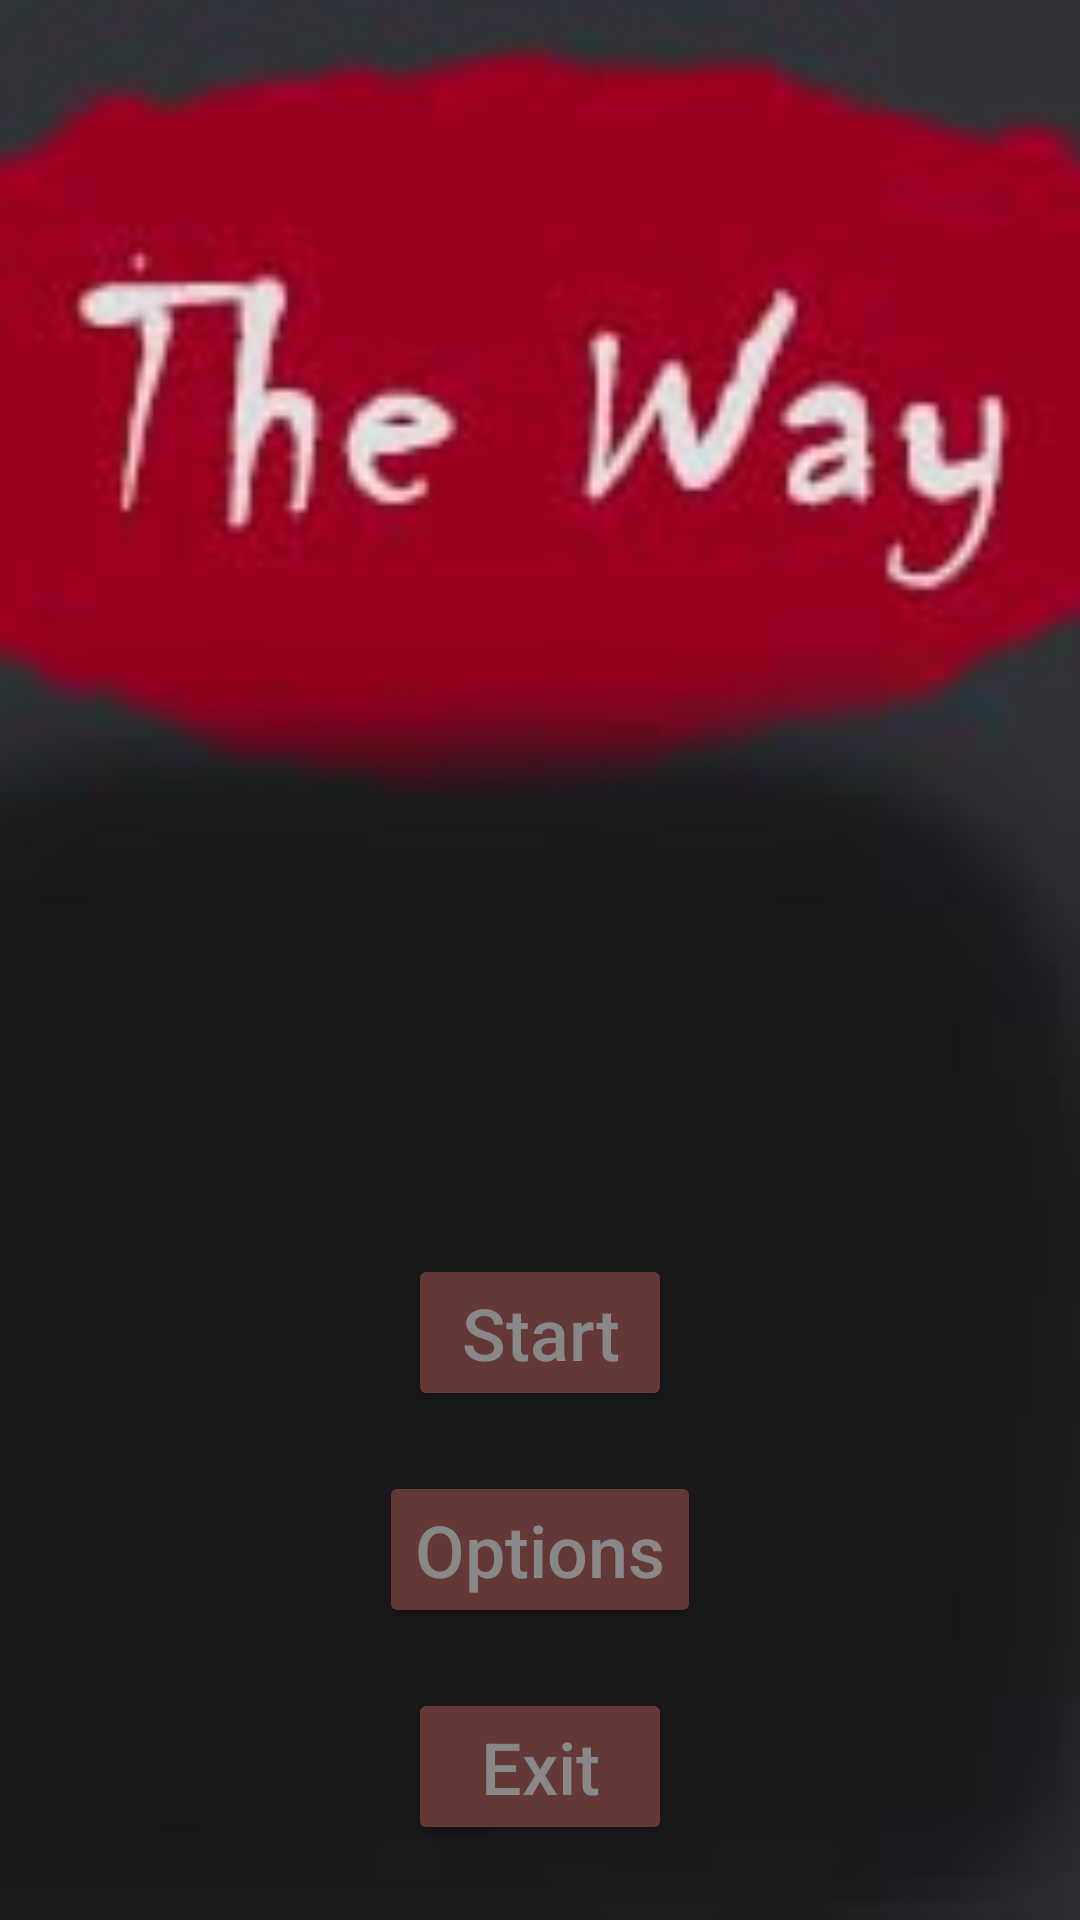

Android layout source for this screen:
<!-- AndroidManifest.xml: application theme Theme.TheWay -->
<!-- res/layout/activity_main.xml -->
<?xml version="1.0" encoding="utf-8"?>
<RelativeLayout xmlns:android="http://schemas.android.com/apk/res/android"
    xmlns:app="http://schemas.android.com/apk/res-auto"
    xmlns:tools="http://schemas.android.com/tools"
    android:layout_width="match_parent"
    android:layout_height="match_parent"
    android:background="@color/menuColor"
    tools:context=".MainActivity">

    <ImageView
        android:id="@+id/menu_photo"
        android:layout_width="match_parent"
        android:layout_height="match_parent"
        android:scaleType="centerCrop"
        android:src="@drawable/menu" />

    <LinearLayout
        android:layout_width="match_parent"
        android:layout_height="wrap_content"
        android:layout_alignParentBottom="true"
        android:orientation="vertical">

        <Button
            android:id="@+id/button_start"
            android:layout_width="wrap_content"
            android:layout_height="wrap_content"
            android:layout_gravity="center"
            android:layout_margin="20dp"
            android:backgroundTint="@color/menuButtons"
            android:text="@string/menu_start"
            android:textAllCaps="false"
            android:textColor="#888888"
            android:textSize="24sp"
            app:cornerRadius="20dp" />

        <Button
            android:id="@+id/button_options"
            android:layout_width="wrap_content"
            android:layout_height="wrap_content"
            android:layout_gravity="center"
            android:layout_marginBottom="20dp"
            android:backgroundTint="@color/menuButtons"
            android:text="@string/menu_options"
            android:textAllCaps="false"
            android:textColor="#888888"
            android:textSize="24sp"
            app:cornerRadius="20dp" />

        <Button
            android:id="@+id/button_home"
            android:layout_width="wrap_content"
            android:layout_height="wrap_content"
            android:layout_gravity="center"
            android:layout_marginBottom="25dp"
            android:backgroundTint="@color/menuButtons"
            android:onClick="goHome"
            android:text="@string/go_home"
            android:textAllCaps="false"
            android:textColor="#888888"
            android:textSize="24sp"
            app:cornerRadius="20dp" />


    </LinearLayout>
</RelativeLayout>
<!-- resources referenced by this layout -->
<resources>
  <color name="menuButtons">#653838</color>
  <color name="menuColor">#313338</color>
  <!-- drawable menu: jpg bitmap (drawable-v24, 16074 bytes) -->
  <string name="go_home">Exit</string>
  <string name="menu_options">Options</string>
  <string name="menu_start">Start</string>
  <style name="Theme.TheWay" parent="Theme.MaterialComponents.DayNight.NoActionBar">
          
          <item name="colorPrimary">@color/purple_500</item>
          <item name="colorPrimaryVariant">@color/purple_700</item>
          <item name="colorOnPrimary">@color/white</item>
          
          <item name="colorSecondary">@color/teal_200</item>
          <item name="colorSecondaryVariant">@color/teal_700</item>
          <item name="colorOnSecondary">@color/black</item>
          
          <item name="android:statusBarColor">?attr/colorPrimaryVariant</item>
          
      </style>
  <color name="purple_500">#FF6200EE</color>
  <color name="purple_700">#000000</color>
  <color name="white">#979797</color>
  <color name="teal_200">#FF03DAC5</color>
  <color name="teal_700">#FF018786</color>
  <color name="black">#FF000000</color>
</resources>
